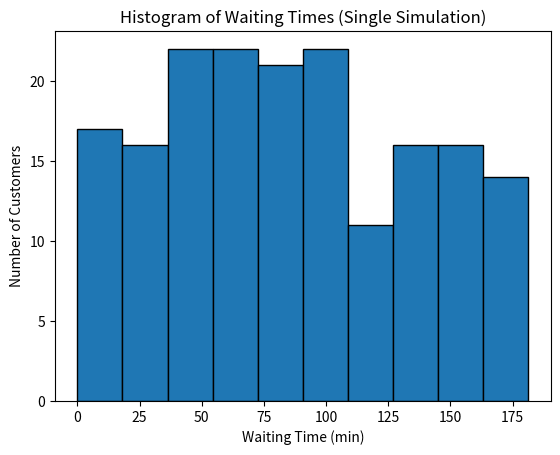
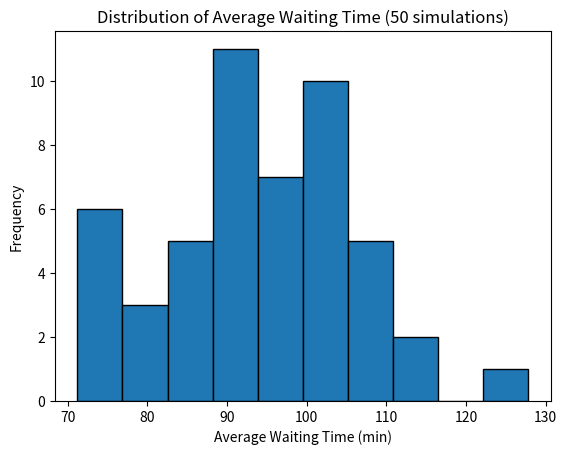

Source code (Python) for these figures, in order:
import numpy as np
import matplotlib.pyplot as plt

SIM_TIME = 180  # 3 hours


# Function to run a single simulation

def run_simulation(sim_time=SIM_TIME):
    arrival_times = []
    service_times = []
    waiting_times = []
    departure_times = []

    cashier1 = 0
    cashier2 = 0
    current_time = 0

    while current_time < sim_time:
        # Exponential interarrival (lambda = 1)
        interarrival = np.random.exponential(1)
        current_time += interarrival

        if current_time > sim_time:
            break

        arrival = current_time
        # Uniform service time (2-6 min)
        service = np.random.uniform(2, 6)

        # Assign to earliest available cashier
        if cashier1 <= cashier2:
            start = max(arrival, cashier1)
            cashier1 = start + service
        else:
            start = max(arrival, cashier2)
            cashier2 = start + service

        wait = start - arrival
        depart = start + service

        # Store data
        arrival_times.append(arrival)
        service_times.append(service)
        waiting_times.append(wait)
        departure_times.append(depart)

    # Compute metrics for this run
    avg_wait = np.mean(waiting_times)
    max_wait = np.max(waiting_times)
    prob_wait_5 = np.mean(np.array(waiting_times) > 5)
    utilisation = sum(service_times) / (2 * sim_time)  # 2 cashiers

    return avg_wait, max_wait, prob_wait_5, utilisation, waiting_times


# Part C: Single Simulation

avg_wait, max_wait, prob_wait_5, utilisation, waiting_times = run_simulation()

print("=== Single Simulation Results ===")
print(f"Average waiting time: {avg_wait:.2f} min")
print(f"Maximum waiting time: {max_wait:.2f} min")
print(f"Probability wait > 5 min: {prob_wait_5:.2f}")
print(f"Cashier utilization: {utilisation:.2f}")

# Histogram of waiting times
plt.figure()
plt.hist(waiting_times, bins=10, edgecolor='black')
plt.xlabel("Waiting Time (min)")
plt.ylabel("Number of Customers")
plt.title("Histogram of Waiting Times (Single Simulation)")
plt.show()

# Part D: Repeat Simulation 50 times

avg_waits = []

for _ in range(50):
    avg_wait, _, _, _, _ = run_simulation()
    avg_waits.append(avg_wait)

mean_wait = np.mean(avg_waits)
std_wait = np.std(avg_waits)

print("\n=== Results After 50 Simulations ===")
print(f"Mean of average waiting times: {mean_wait:.2f} min")
print(f"Standard deviation: {std_wait:.2f} min")

# Histogram of average waiting times across 50 simulations
plt.figure()
plt.hist(avg_waits, bins=10, edgecolor='black')
plt.xlabel("Average Waiting Time (min)")
plt.ylabel("Frequency")
plt.title("Distribution of Average Waiting Time (50 simulations)")
plt.show()
